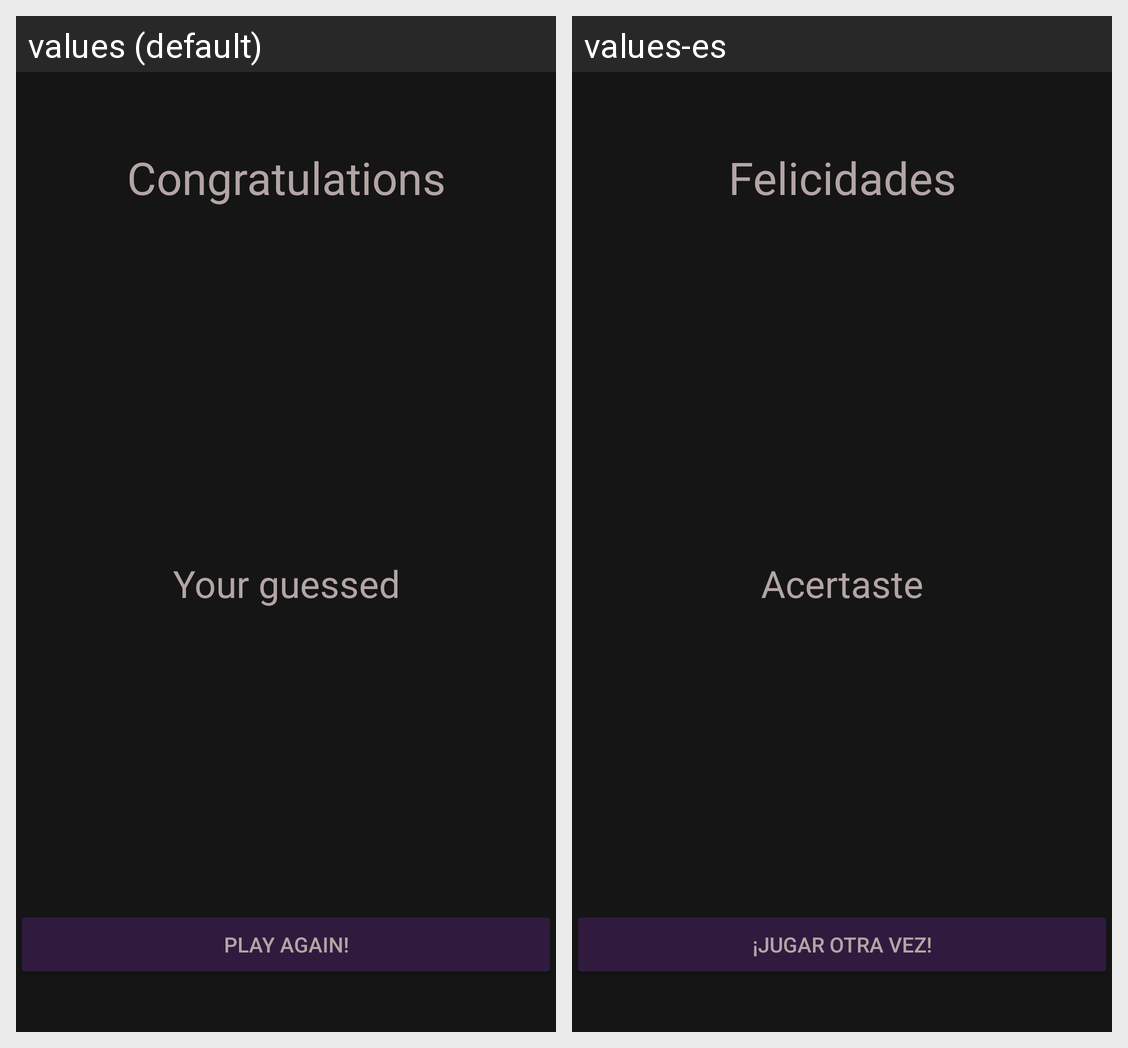

This grid shows one Android layout under two languages. Give, for every string resource on the screen, its name, the default text and each shown locale's text.
Android screen res/layout/activity_results.xml rendered under 2 locales, left to right: values (default), values-es. Device: Nexus 5 (rendered at 1080×1920; each locale shown at half size, 540×960, under a caption strip naming it); theme Theme.Examen_BarretoRolon.
Strings drawn on this screen, with the default value and each locale's value (text and hints the layout hard-codes, and strings that could not be matched under every locale, appear in the picture but are not listed):

TopText
  values: Congratulations
  values-es: Felicidades

Results
  values: Your guessed
  values-es: Acertaste

PlayAgain
  values: PLAY AGAIN!
  values-es: ¡Jugar otra vez!
